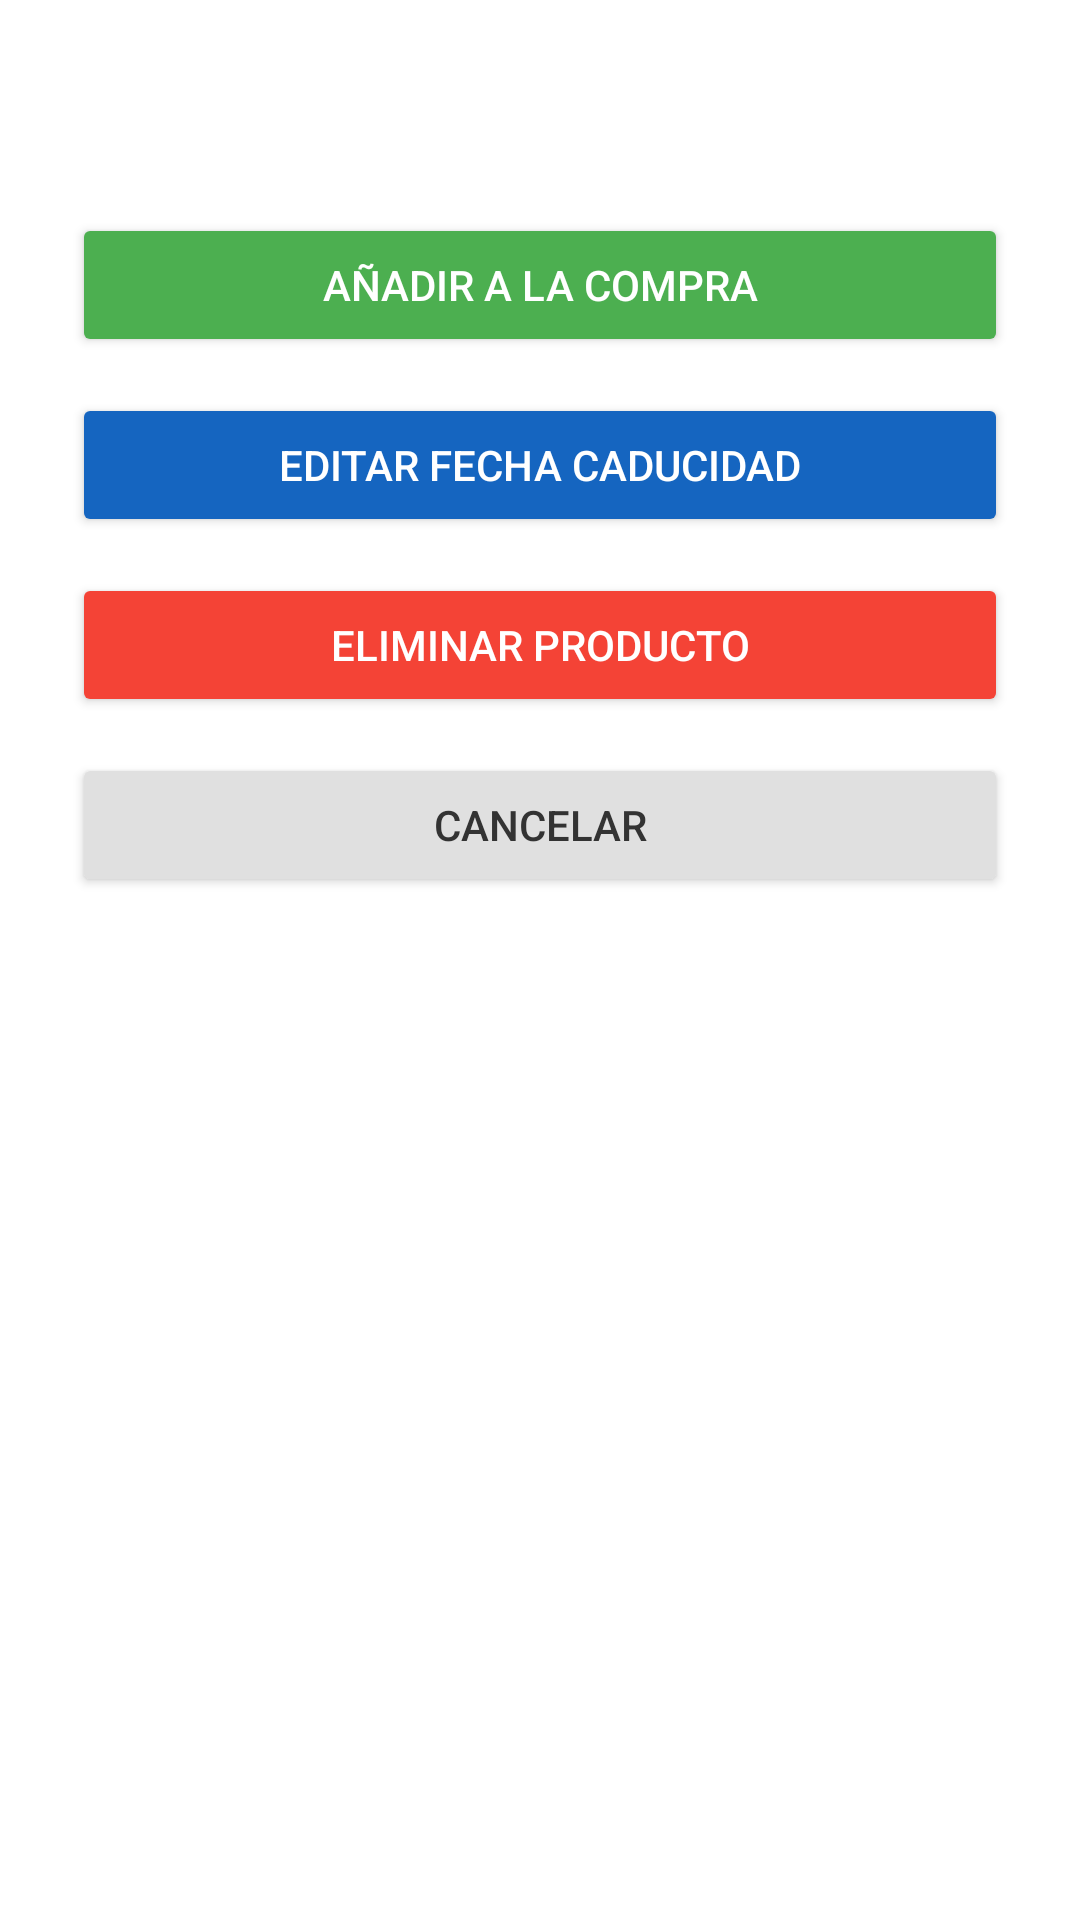

The Android layout XML behind this screen, and the referenced resources:
<!-- AndroidManifest.xml: application theme Theme.Frigory -->
<!-- res/layout/dialog_opciones_alimento.xml -->
<?xml version="1.0" encoding="utf-8"?>
<LinearLayout xmlns:android="http://schemas.android.com/apk/res/android"
    xmlns:app="http://schemas.android.com/apk/res-auto"
    android:layout_width="match_parent"
    android:layout_height="wrap_content"
    android:orientation="vertical"
    android:padding="24dp"
    android:background="@android:color/white">

    <TextView
        android:id="@+id/tvTituloOpciones"
        android:layout_width="match_parent"
        android:layout_height="wrap_content"
        android:textSize="20sp"
        android:textStyle="bold"
        android:textColor="@color/primary_blue"
        android:layout_marginBottom="20dp"
        android:gravity="center"/>

    <Button
        android:id="@+id/btnAnadirALaCompra"
        android:layout_width="match_parent"
        android:layout_height="wrap_content"
        android:text="AÑADIR A LA COMPRA"
        android:backgroundTint="#4CAF50"
        android:textColor="@color/white"
        android:layout_marginBottom="12dp"
        app:cornerRadius="24dp" />

    <Button
        android:id="@+id/btnEditarFecha"
        android:layout_width="match_parent"
        android:layout_height="wrap_content"
        android:text="EDITAR FECHA CADUCIDAD"
        android:backgroundTint="@color/primary_blue"
        android:textColor="@color/white"
        android:layout_marginBottom="12dp"
        app:cornerRadius="24dp" />

    <Button
        android:id="@+id/btnEliminar"
        android:layout_width="match_parent"
        android:layout_height="wrap_content"
        android:text="ELIMINAR PRODUCTO"
        android:backgroundTint="@color/status_expired"
        android:textColor="@color/white"
        android:layout_marginBottom="12dp"
        app:cornerRadius="24dp" />

    <Button
        android:id="@+id/btnNoOpciones"
        android:layout_width="match_parent"
        android:layout_height="wrap_content"
        android:text="CANCELAR"
        android:backgroundTint="#E0E0E0"
        android:textColor="#333333"
        app:cornerRadius="24dp" />

</LinearLayout>
<!-- resources referenced by this layout -->
<resources>
  <color name="primary_blue">#1565C0</color>
  <color name="status_expired">#F44336</color>
  <color name="white">#FFFFFFFF</color>
  <style name="Theme.Frigory" parent="Base.Theme.Frigory" />
  <style name="Base.Theme.Frigory" parent="Theme.Material3.Light.NoActionBar">
          
          <item name="colorPrimary">@color/primary_blue</item>
          <item name="colorSecondary">@color/dark_blue</item>
          <item name="android:statusBarColor">@color/white</item>
          <item name="android:windowLightStatusBar">true</item>
      </style>
  <color name="dark_blue">#0D47A1</color>
</resources>
